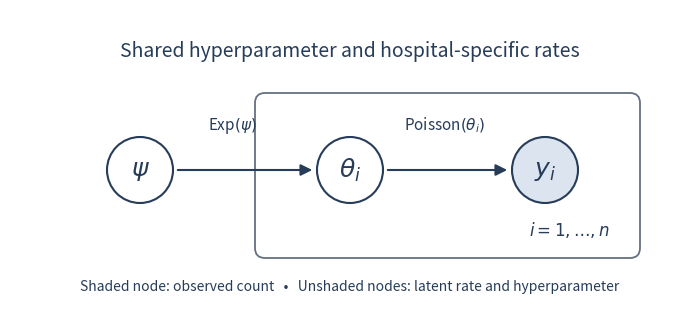

Write Python code to recreate this figure. (Note: this script raises an exception after producing the figure.)
"""Draw the Poisson-exponential hierarchy; write its PNG in the caller's cwd."""
from pathlib import Path
import matplotlib.pyplot as plt
from matplotlib.patches import Circle, FancyArrowPatch, FancyBboxPatch

fig, ax = plt.subplots(figsize=(6.8, 3.0), dpi=100, facecolor='white')
ax.set(xlim=(0, 6.8), ylim=(0, 3.0), aspect='equal')
ax.axis('off')
ax.add_patch(FancyBboxPatch((2.55, 0.62), 3.65, 1.45, boxstyle='round,pad=0.1',
                          edgecolor='#657080', facecolor='none', linewidth=1.3))
for x, label, color in [(1.3, r'$\psi$', 'white'), (3.4, r'$\theta_i$', 'white'),
                         (5.35, r'$y_i$', '#dbe4ef')]:
    ax.add_patch(Circle((x, 1.4), 0.33, facecolor=color, edgecolor='#263c59', linewidth=1.5))
    ax.text(x, 1.4, label, ha='center', va='center', fontsize=18, color='#263c59')
for a, b in [(1.65, 3.05), (3.75, 5.0)]:
    ax.add_patch(FancyArrowPatch((a, 1.4), (b, 1.4), arrowstyle='-|>', mutation_scale=17,
                                linewidth=1.5, color='#263c59'))
ax.text(2.22, 1.8, r'Exp$(\psi)$', fontsize=11, ha='center', color='#263c59')
ax.text(4.35, 1.8, r'Poisson$(\theta_i)$', fontsize=11, ha='center', color='#263c59')
ax.text(6.0, 0.74, r'$i=1,\ldots,n$', ha='right', fontsize=12, color='#263c59')
ax.text(3.4, 2.53, 'Shared hyperparameter and hospital-specific rates', ha='center',
        fontsize=14, color='#263c59')
ax.text(3.4, 0.19, 'Shaded node: observed count   •   Unshaded nodes: latent rate and hyperparameter',
        ha='center', fontsize=10, color='#263c59')
fig.subplots_adjust(left=0, right=1, bottom=0, top=1)
fig.savefig(Path(__file__).with_suffix('.png').name, facecolor='white', transparent=False)
plt.close(fig)
